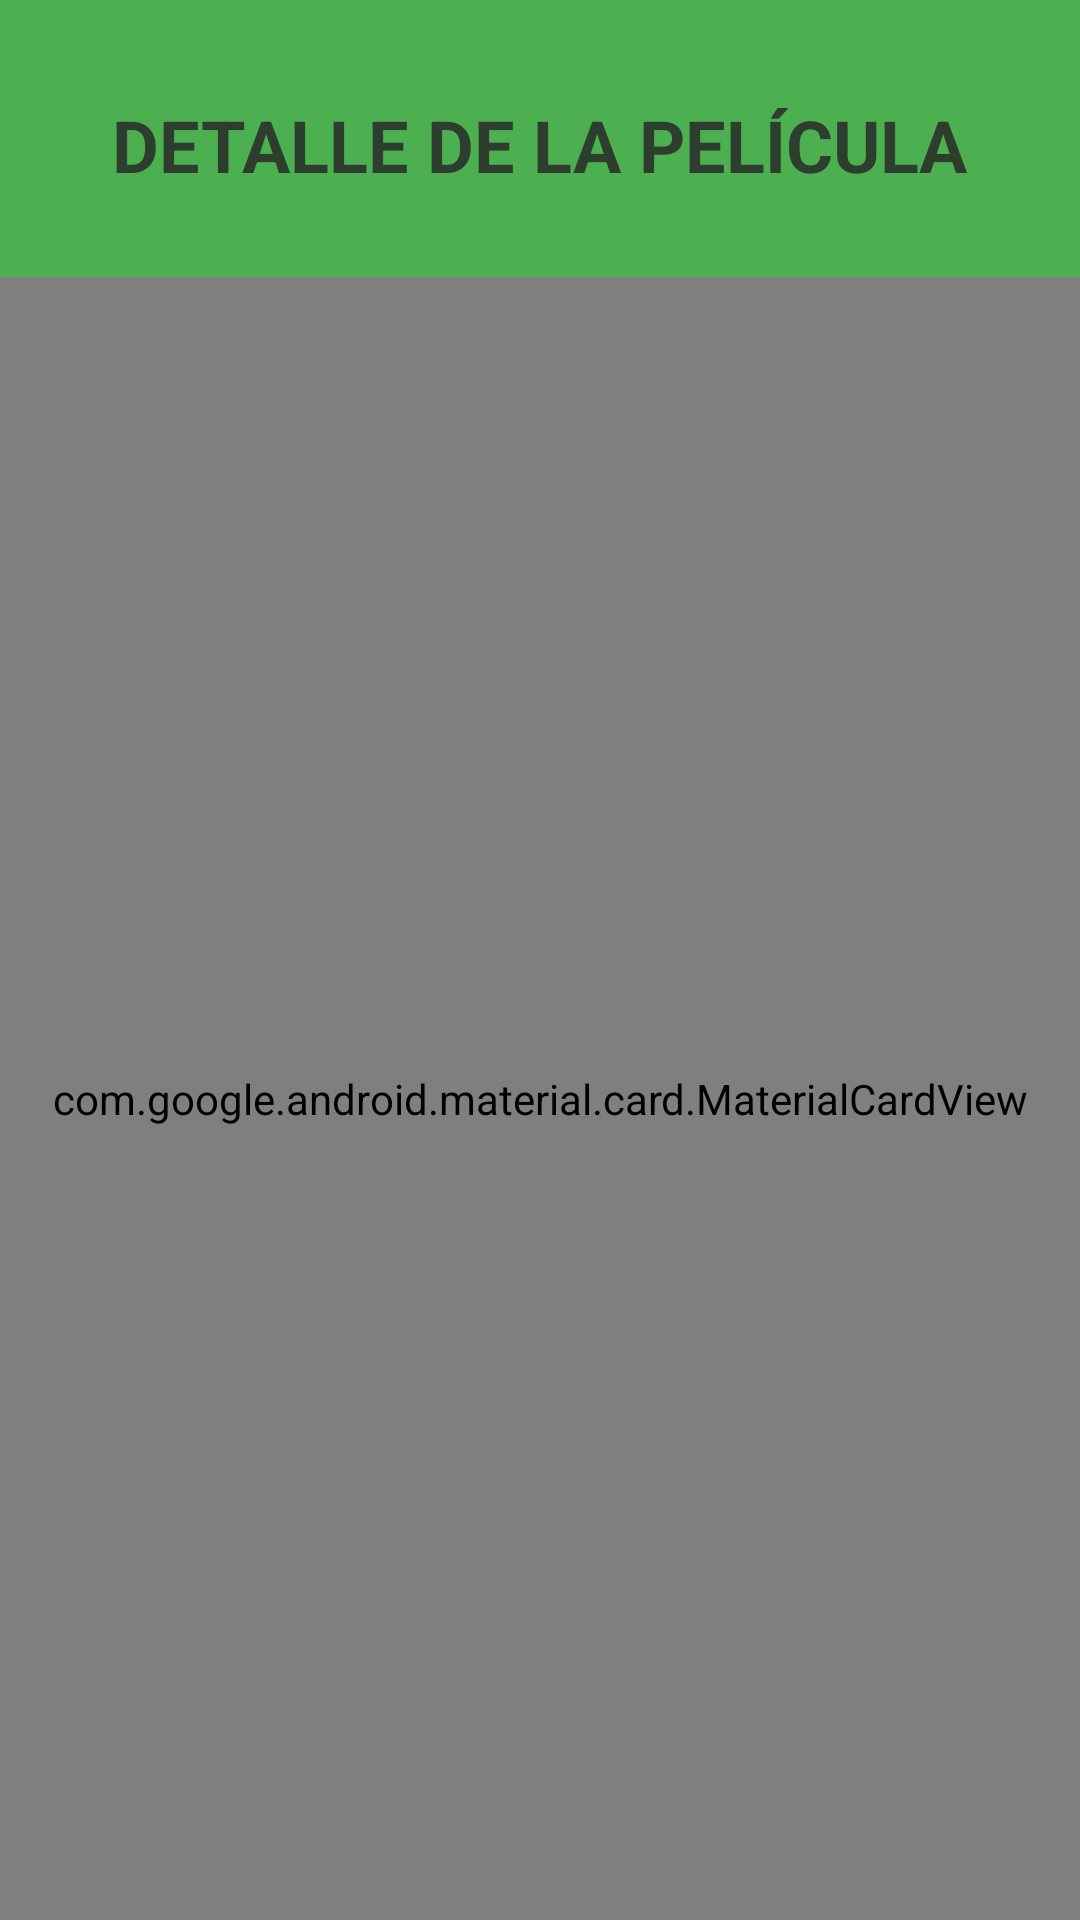

Write the Android layout XML for this screen, with the resource values it uses.
<!-- AndroidManifest.xml: application theme Theme.LAB3_20267541 -->
<!-- res/layout/activity_detalle_pelicula.xml -->
<?xml version="1.0" encoding="utf-8"?>
<androidx.constraintlayout.widget.ConstraintLayout
    xmlns:android="http://schemas.android.com/apk/res/android"
    xmlns:app="http://schemas.android.com/apk/res-auto"
    xmlns:tools="http://schemas.android.com/tools"
    android:id="@+id/main"
    android:layout_width="match_parent"
    android:layout_height="match_parent"
    android:background="#4CAF50"
    tools:context="com.example.lab3_20267541.DetallePelicula">

    
    <TextView
        android:id="@+id/tvHeader"
        android:layout_width="wrap_content"
        android:layout_height="wrap_content"
        android:layout_marginTop="32dp"
        android:text="DETALLE DE LA PELÍCULA"
        android:textColor="#2D3E2E"
        android:textSize="24sp"
        android:textStyle="bold"
        app:layout_constraintEnd_toEndOf="parent"
        app:layout_constraintStart_toStartOf="parent"
        app:layout_constraintTop_toTopOf="parent" />

    
    <com.google.android.material.card.MaterialCardView
        android:layout_width="0dp"
        android:layout_height="0dp"
        android:layout_marginTop="28dp"
        app:cardBackgroundColor="#FAF4E6"
        app:cardCornerRadius="36dp"
        app:cardElevation="0dp"
        app:strokeWidth="0dp"
        app:layout_constraintBottom_toBottomOf="parent"
        app:layout_constraintEnd_toEndOf="parent"
        app:layout_constraintStart_toStartOf="parent"
        app:layout_constraintTop_toBottomOf="@+id/tvHeader">

        <LinearLayout
            android:layout_width="match_parent"
            android:layout_height="match_parent"
            android:orientation="vertical"
            android:padding="24dp">

            
            <TextView
                android:id="@+id/TVtITULO"
                android:layout_width="wrap_content"
                android:layout_height="wrap_content"
                android:layout_marginTop="16dp"
                android:text="TÍTULO"
                android:textColor="#383443"
                android:textSize="16sp"
                android:textStyle="bold" />

            <EditText
                android:id="@+id/edtNombrePelicula"
                android:layout_width="match_parent"
                android:layout_height="50dp"
                android:layout_marginTop="8dp"
                android:background="@android:drawable/editbox_background"
                android:focusable="false"
                android:inputType="text"
                android:paddingHorizontal="16dp"
                android:textSize="16sp" />

            
            <TextView
                android:id="@+id/tvAnio"
                android:layout_width="wrap_content"
                android:layout_height="wrap_content"
                android:layout_marginTop="24dp"
                android:text="AÑO"
                android:textColor="#383443"
                android:textSize="16sp"
                android:textStyle="bold" />

            <EditText
                android:id="@+id/edtAnioPelicula"
                android:layout_width="match_parent"
                android:layout_height="50dp"
                android:layout_marginTop="8dp"
                android:background="@android:drawable/editbox_background"
                android:focusable="false"
                android:inputType="text"
                android:paddingHorizontal="16dp"
                android:textSize="16sp" />

            <View
                android:layout_width="match_parent"
                android:layout_height="0dp"
                android:layout_weight="1" />

            
            <com.google.android.material.button.MaterialButton
                android:id="@+id/btnRegresar"
                android:layout_width="match_parent"
                android:layout_height="56dp"
                android:layout_marginBottom="16dp"
                android:text="Regresar"
                android:textAllCaps="false"
                android:textColor="@android:color/white"
                android:textSize="16sp"
                android:textStyle="bold"
                app:backgroundTint="#F44336"
                app:cornerRadius="28dp" />

        </LinearLayout>

    </com.google.android.material.card.MaterialCardView>

</androidx.constraintlayout.widget.ConstraintLayout>
<!-- resources referenced by this layout -->
<resources>
  <style name="Theme.LAB3_20267541" parent="android:Theme.Material.Light.NoActionBar" />
</resources>
